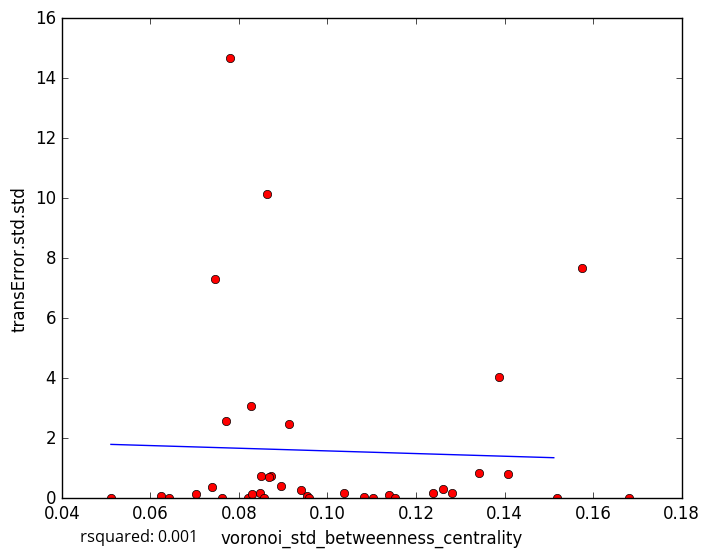

The file beside this chart, header and first rows:
voronoi_std_betweenness_centrality, transError.std.std
0.1083, 0.04888
0.08484, 0.1863
0.114, 0.1011
0.1036, 0.186
0.08214, 0.009255
0.08556, 0.0
0.09528, 0.05917
0.083, 0.1384
0.1574, 7.658
0.07789, 14.67
0.0959, 0.0
0.1238, 0.164
0.06413, 0.0
0.1281, 0.1876
0.126, 0.3224
0.09394, 0.273
0.08723, 0.7491
0.1153, 0.0
0.06238, 0.06642
0.0762, 0.0
0.07026, 0.1466
0.08678, 0.7213
0.08501, 0.7381
0.08284, 3.08
0.1681, 0.0
0.1387, 4.048
0.07391, 0.3693
0.09137, 2.458
0.08941, 0.414
0.1343, 0.8457
0.1103, 0.0
0.07704, 2.577
0.08626, 10.15
0.1519, 0.0
0.07465, 7.316
0.0511, 0.0
0.1408, 0.7959
5-Fold RMSE:, 2.03, 1.847, 4.483, 3.218, 3.218
Average 5-Fold RMSE:, 3.369
5-Fold rsquared:, -0.6803, -0.2049, 0.001025, -0.4584, -0.4584
Average 5-Fold rsquared:, -0.3644
